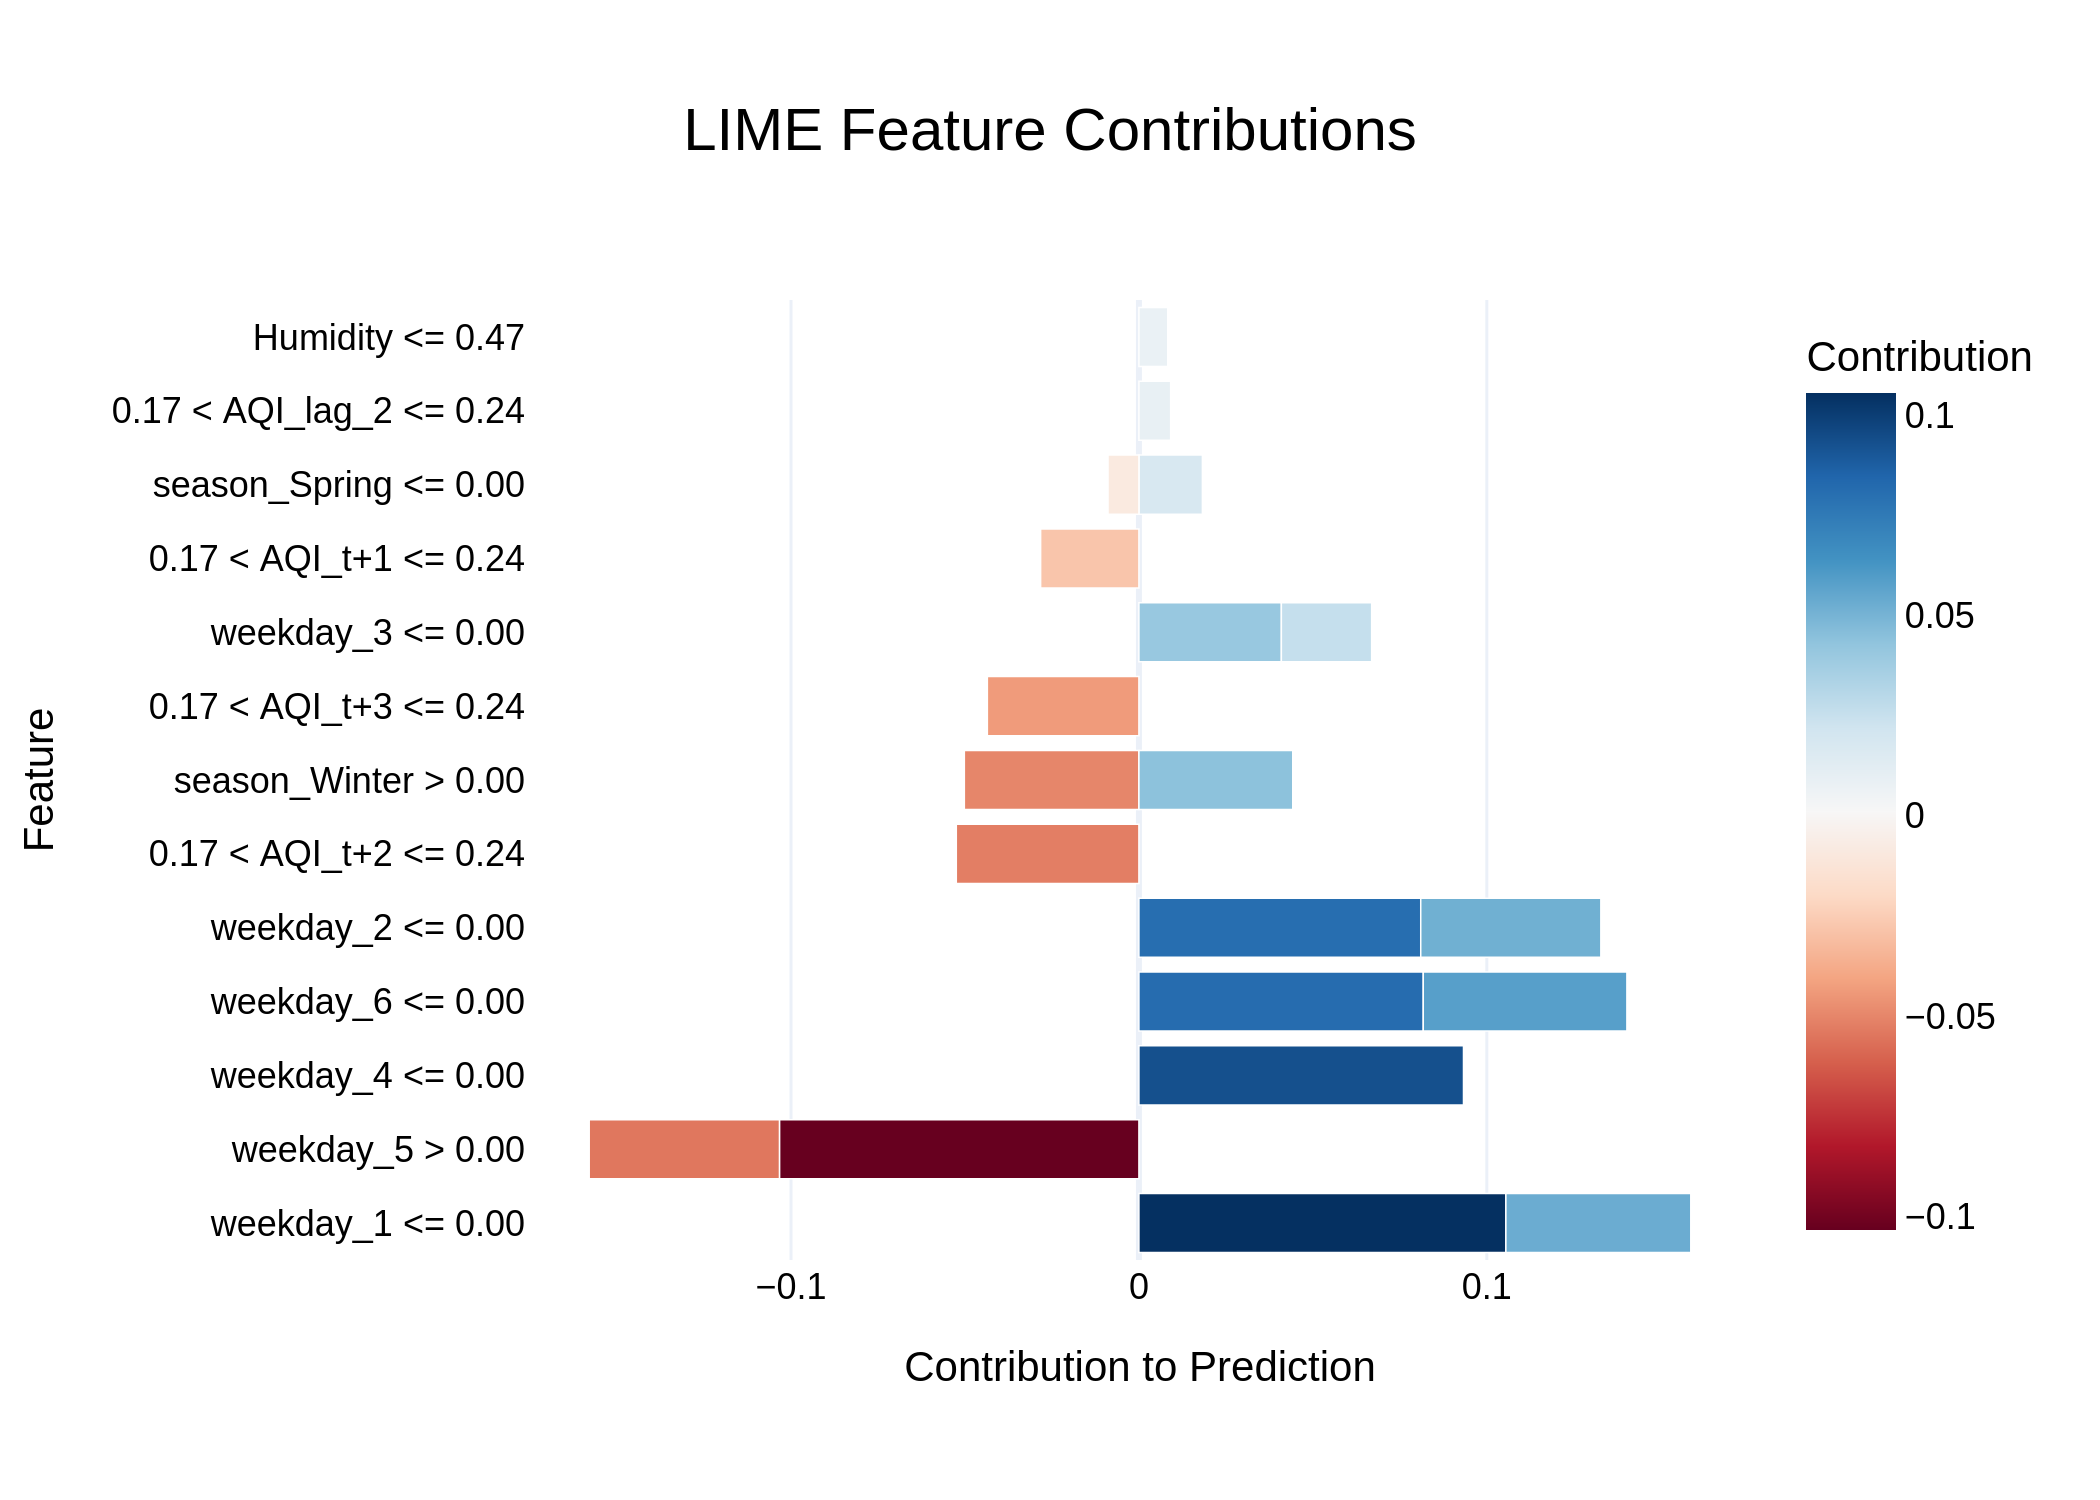

Source data for this figure (header and first rows):
Feature, Contribution
weekday_1 <= 0.00, 0.1055
weekday_5 > 0.00, -0.1033
weekday_4 <= 0.00, 0.09329
weekday_6 <= 0.00, 0.08173
weekday_2 <= 0.00, 0.081
weekday_6 <= 0.00, 0.05853
weekday_5 > 0.00, -0.05469
weekday_1 <= 0.00, 0.05315
0.17 < AQI_t+2 <= 0.24, -0.05249
weekday_2 <= 0.00, 0.05178
season_Winter > 0.00, -0.05018
season_Winter > 0.00, 0.04422
0.17 < AQI_t+3 <= 0.24, -0.04356
weekday_3 <= 0.00, 0.04094
0.17 < AQI_t+1 <= 0.24, -0.02826
weekday_3 <= 0.00, 0.02596
season_Spring <= 0.00, 0.01825
0.17 < AQI_lag_2 <= 0.24, 0.009117
season_Spring <= 0.00, -0.008882
Humidity <= 0.47, 0.008283
